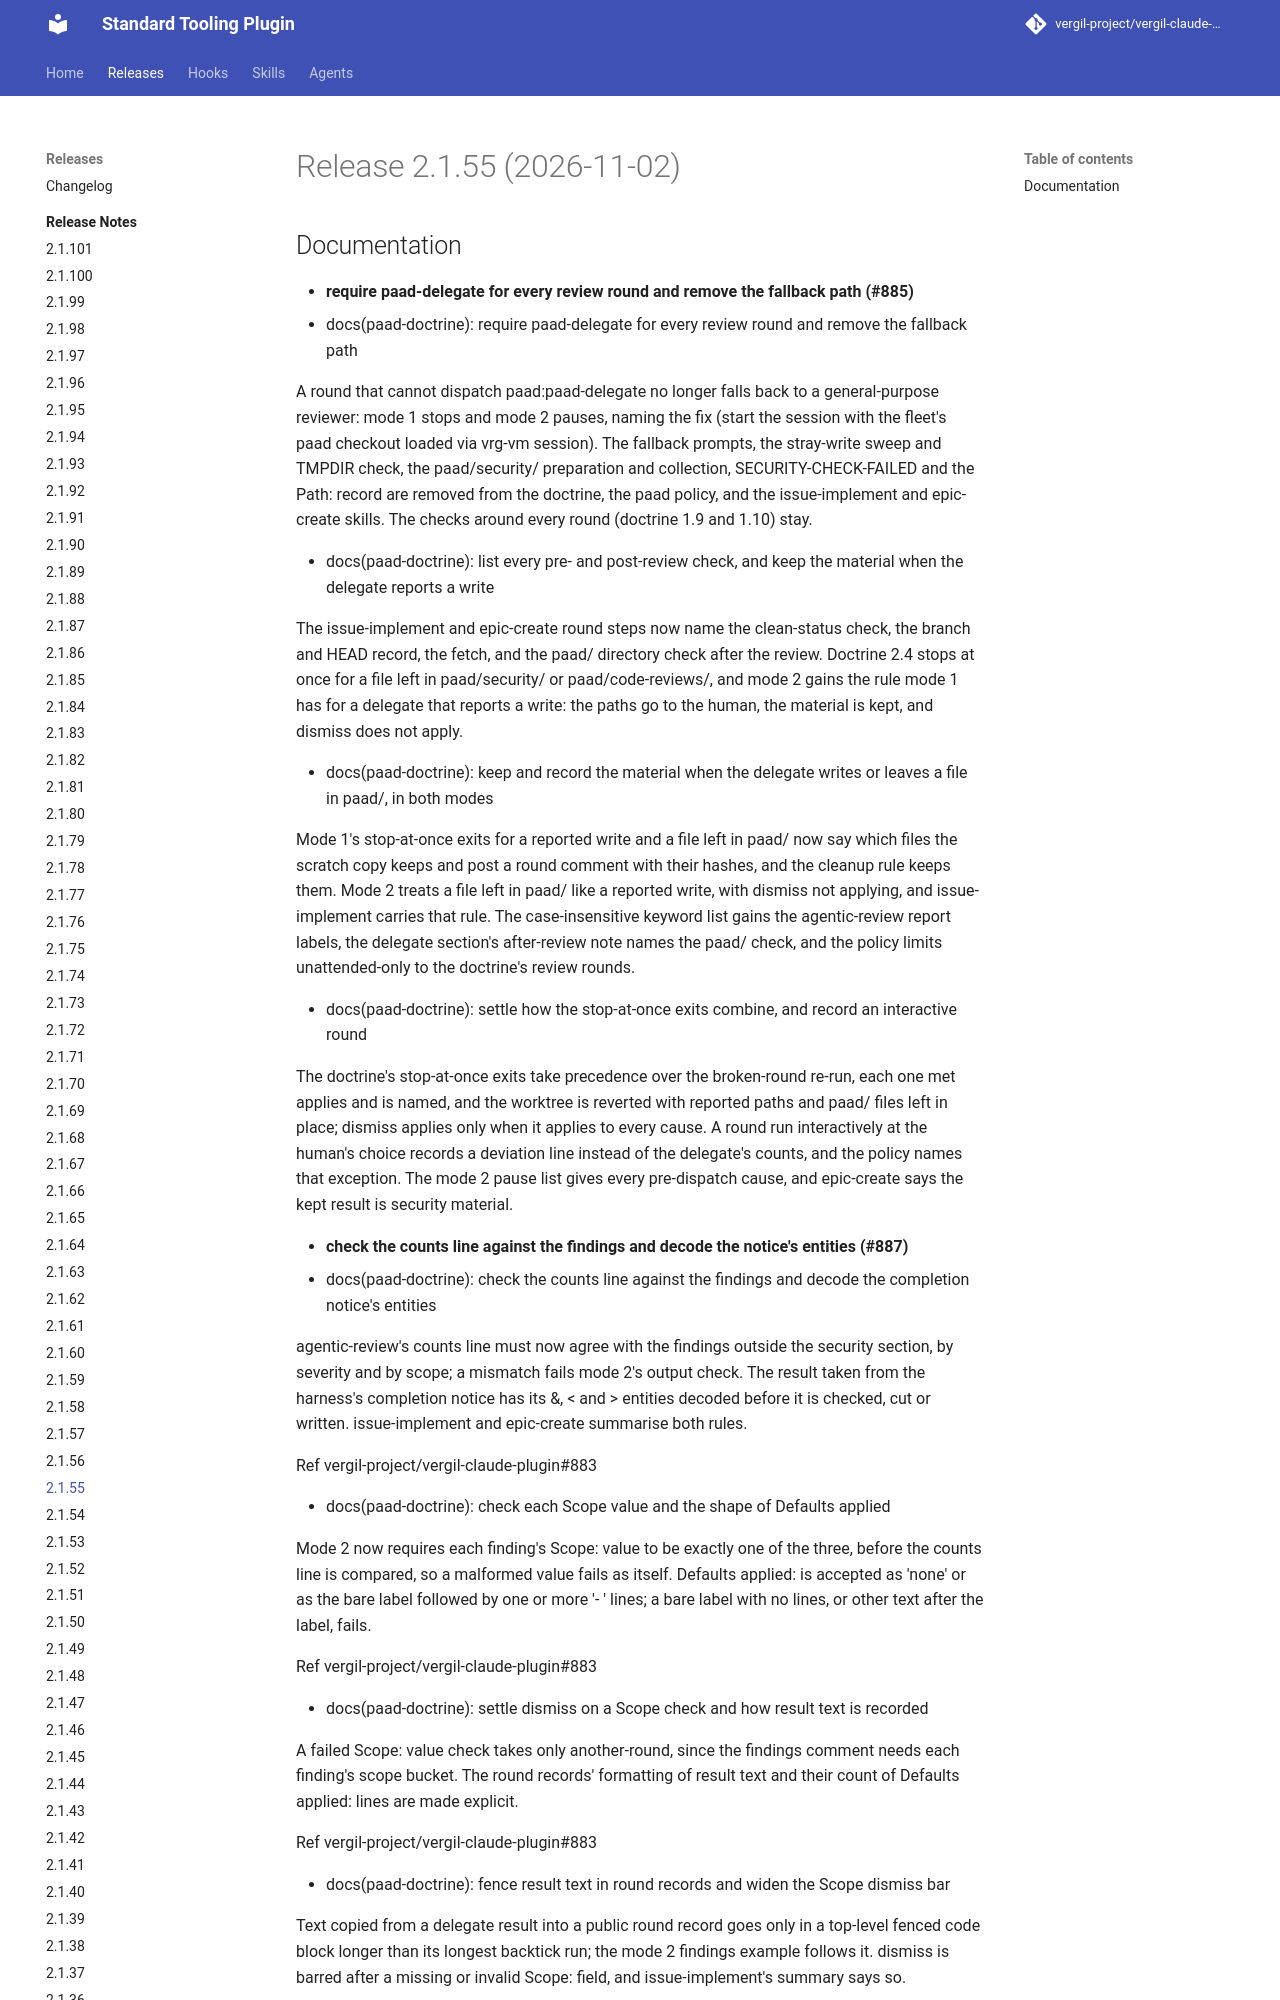

repository: vergil-project/vergil-claude-plugin · page: dev/releases/v2.1.55/index.html · generator: mkdocs


# Release 2.1.55 (2026-11-02)

## Documentation

- **require paad-delegate for every review round and remove the fallback path (#885)**
* docs(paad-doctrine): require paad-delegate for every review round and remove the fallback path

A round that cannot dispatch paad:paad-delegate no longer falls back to a general-purpose reviewer: mode 1 stops and mode 2 pauses, naming the fix (start the session with the fleet's paad checkout loaded via vrg-vm session). The fallback prompts, the stray-write sweep and TMPDIR check, the paad/security/ preparation and collection, SECURITY-CHECK-FAILED and the Path: record are removed from the doctrine, the paad policy, and the issue-implement and epic-create skills. The checks around every round (doctrine 1.9 and 1.10) stay.

* docs(paad-doctrine): list every pre- and post-review check, and keep the material when the delegate reports a write

The issue-implement and epic-create round steps now name the clean-status check, the branch and HEAD record, the fetch, and the paad/ directory check after the review. Doctrine 2.4 stops at once for a file left in paad/security/ or paad/code-reviews/, and mode 2 gains the rule mode 1 has for a delegate that reports a write: the paths go to the human, the material is kept, and dismiss does not apply.

* docs(paad-doctrine): keep and record the material when the delegate writes or leaves a file in paad/, in both modes

Mode 1's stop-at-once exits for a reported write and a file left in paad/ now say which files the scratch copy keeps and post a round comment with their hashes, and the cleanup rule keeps them. Mode 2 treats a file left in paad/ like a reported write, with dismiss not applying, and issue-implement carries that rule. The case-insensitive keyword list gains the agentic-review report labels, the delegate section's after-review note names the paad/ check, and the policy limits unattended-only to the doctrine's review rounds.

* docs(paad-doctrine): settle how the stop-at-once exits combine, and record an interactive round

The doctrine's stop-at-once exits take precedence over the broken-round re-run, each one met applies and is named, and the worktree is reverted with reported paths and paad/ files left in place; dismiss applies only when it applies to every cause. A round run interactively at the human's choice records a deviation line instead of the delegate's counts, and the policy names that exception. The mode 2 pause list gives every pre-dispatch cause, and epic-create says the kept result is security material.

- **check the counts line against the findings and decode the notice's entities (#887)**
* docs(paad-doctrine): check the counts line against the findings and decode the completion notice's entities

agentic-review's counts line must now agree with the findings outside the security section, by severity and by scope; a mismatch fails mode 2's output check. The result taken from the harness's completion notice has its &amp;, &lt; and &gt; entities decoded before it is checked, cut or written. issue-implement and epic-create summarise both rules.

Ref vergil-project/vergil-claude-plugin#883
